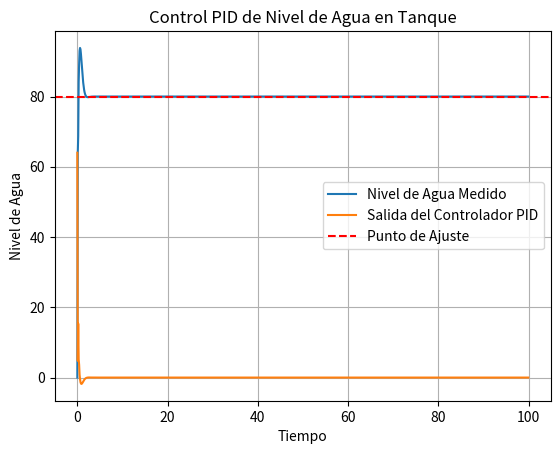

Write the Python code that produced this figure.
# -*- coding: utf-8 -*-
"""
@author: Diego Ivan Garcia Monteon
           21310233    6E1
            Inteligencia Artificial
"""

#Probabilidad-Dinámica y Control
#!/usr/bin/env python
# -*- coding: cp1252 -*-
# -*- coding: 850 -*-
# -*- coding: utf-8 -*-ç

import numpy as np
import matplotlib.pyplot as plt

class PIDController:
    def __init__(self, kp, ki, kd):
        self.kp = kp
        self.ki = ki
        self.kd = kd
        self.prev_error = 0
        self.integral = 0

    def update(self, setpoint, measured_value):
        error = setpoint - measured_value
        self.integral += error
        derivative = error - self.prev_error
        self.prev_error = error
        output = self.kp * error + self.ki * self.integral + self.kd * derivative
        return output

# Sistema de ejemplo: tanque de agua
class WaterTank:
    def __init__(self, max_water_level):
        self.max_water_level = max_water_level
        self.water_level = 0

    def update(self, flow_rate):
        # Simula el flujo de agua dentro y fuera del tanque
        self.water_level += flow_rate
        self.water_level = np.clip(self.water_level, 0, self.max_water_level)  # Limita el nivel de agua al máximo del tanque
        return self.water_level

# Parámetros del controlador PID
kp = 0.5
ki = 0.1
kd = 0.2

# Crear controlador PID
controller = PIDController(kp, ki, kd)

# Crear sistema de ejemplo: tanque de agua con capacidad máxima de 100 unidades
water_tank = WaterTank(max_water_level=100)

# Simulación de control de nivel de agua en el tanque
setpoint = 80
time = np.arange(0, 100, 0.1)
measured_values = []
controller_outputs = []

for t in time:
    # Medida del nivel de agua actual
    measured_value = water_tank.water_level
    measured_values.append(measured_value)

    # Actualización del controlador PID
    control_signal = controller.update(setpoint, measured_value)
    controller_outputs.append(control_signal)

    # Simulación del sistema: flujo de entrada al tanque
    flow_rate = control_signal  # El controlador PID ajusta el flujo de entrada al tanque
    water_tank.update(flow_rate)

# Gráfico de resultados
plt.plot(time, measured_values, label='Nivel de Agua Medido')
plt.plot(time, controller_outputs, label='Salida del Controlador PID')
plt.axhline(setpoint, color='r', linestyle='--', label='Punto de Ajuste')
plt.title('Control PID de Nivel de Agua en Tanque')
plt.xlabel('Tiempo')
plt.ylabel('Nivel de Agua')
plt.legend()
plt.grid(True)
plt.show()